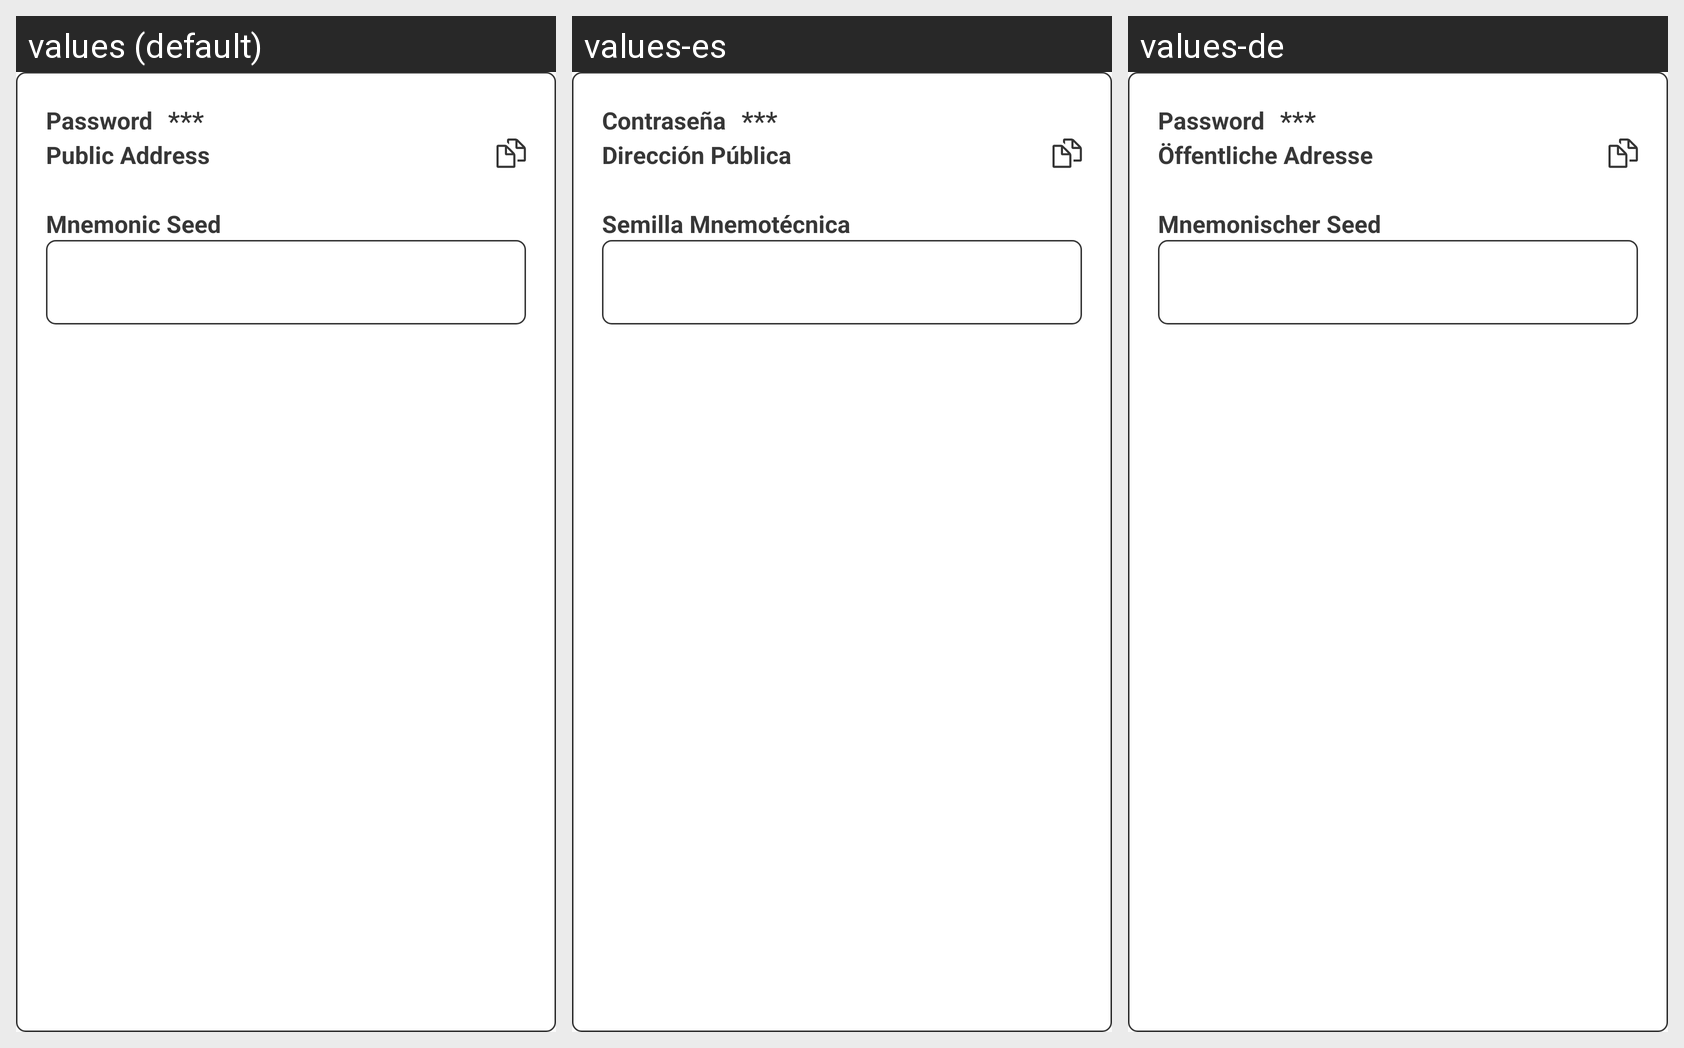

The same Android screen rendered under several of its app's locales, left to right. List the strings drawn on it with the default value and each locale's translation.
Android screen res/layout/fragment_review.xml rendered under 3 locales, left to right: values (default), values-es, values-de. Device: Nexus 5 (rendered at 1080×1920; each locale shown at half size, 540×960, under a caption strip naming it); theme MyMaterialTheme.
Strings drawn on this screen, with the default value and each locale's value (text and hints the layout hard-codes, and strings that could not be matched under every locale, appear in the picture but are not listed):

generate_password_label
  values: Password
  values-es: Contraseña
  values-de: Password  [not translated; the default value is used]

generate_address_label
  values: Public Address
  values-es: Dirección Pública
  values-de: Öffentliche Adresse

generate_mnemonic_label
  values: Mnemonic Seed
  values-es: Semilla Mnemotécnica
  values-de: Mnemonischer Seed
